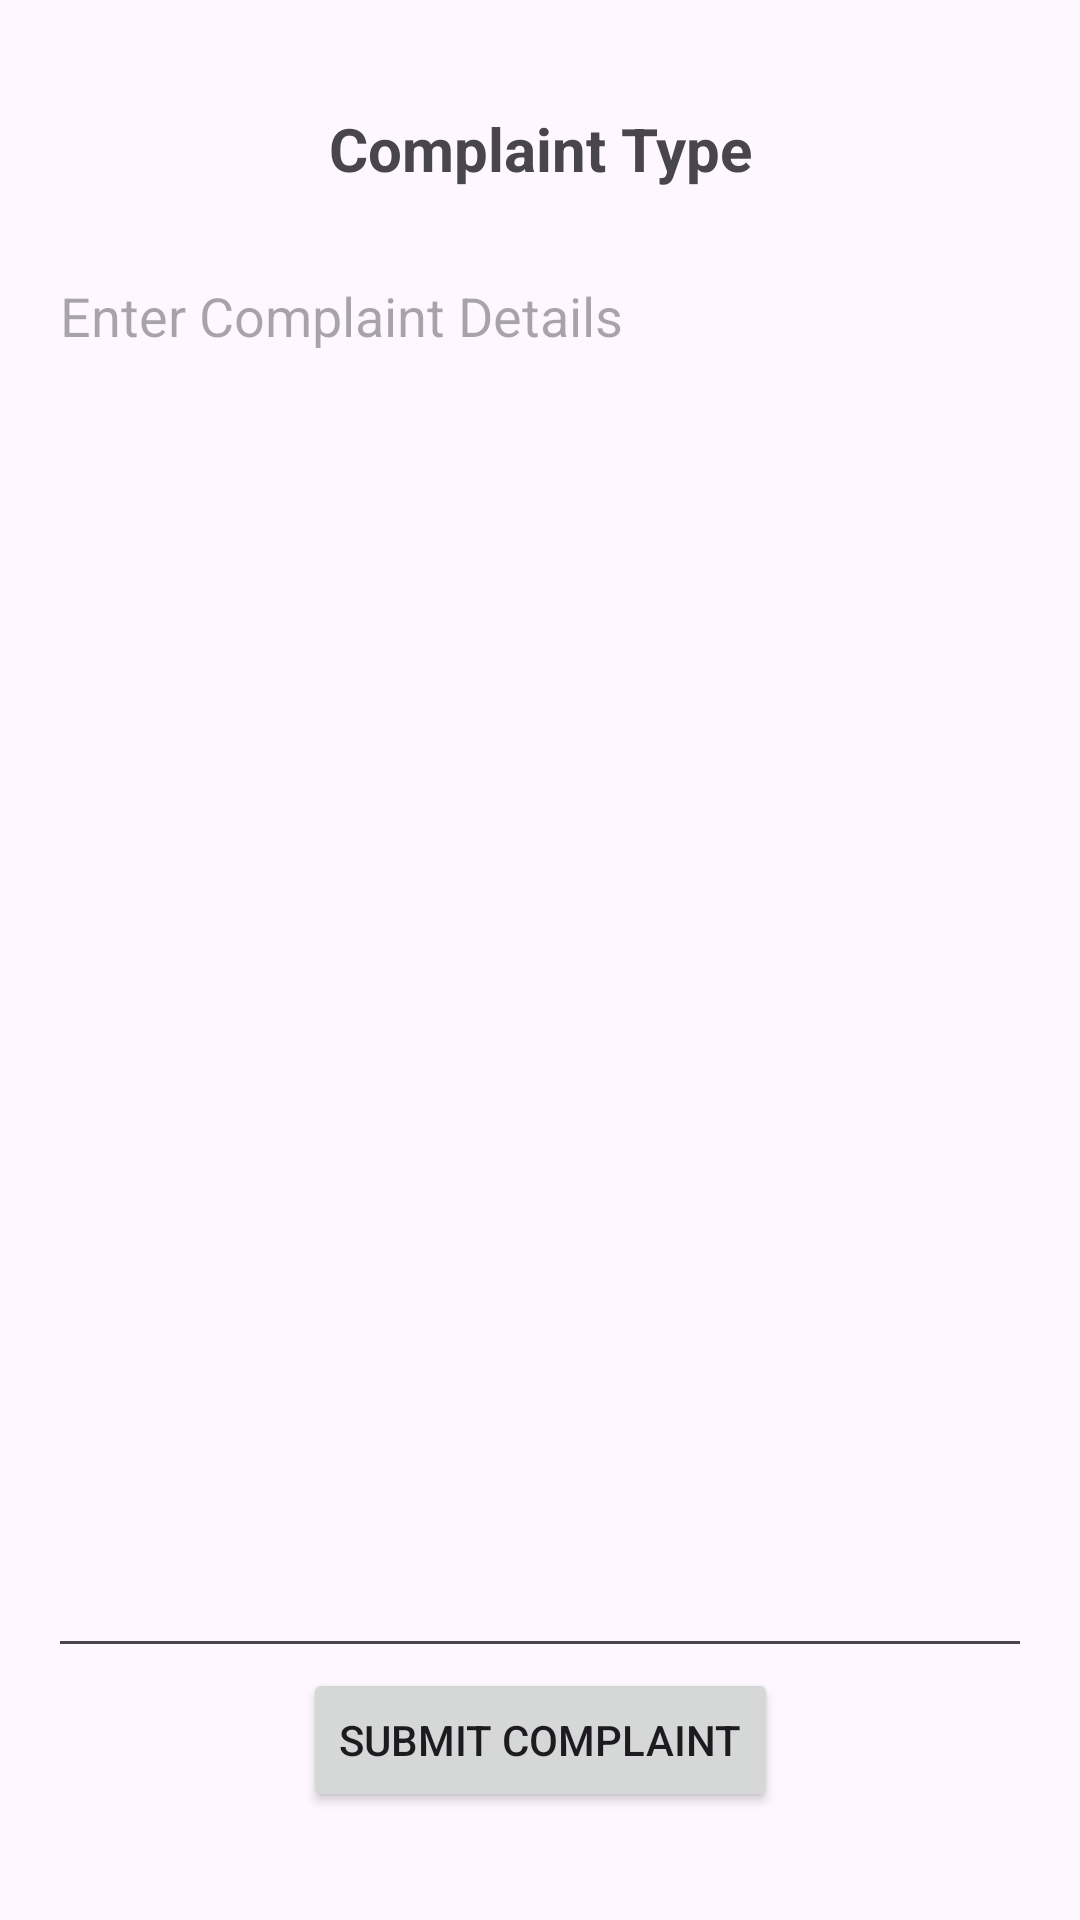

Write the Android layout XML for this screen, with the resource values it uses.
<!-- AndroidManifest.xml: application theme Theme.StudentVoice -->
<!-- res/layout/activity_report_complaints_details.xml -->
<androidx.constraintlayout.widget.ConstraintLayout
    xmlns:android="http://schemas.android.com/apk/res/android"
    xmlns:app="http://schemas.android.com/apk/res-auto"
    android:layout_width="match_parent"
    android:layout_height="match_parent"
    android:padding="16dp">

    
    <TextView
        android:id="@+id/tvComplaintType"
        android:layout_width="wrap_content"
        android:layout_height="wrap_content"
        android:text="@string/complaint_type"
        android:textSize="20sp"
        android:textStyle="bold"
        app:layout_constraintTop_toTopOf="parent"
        app:layout_constraintStart_toStartOf="parent"
        app:layout_constraintEnd_toEndOf="parent"
        android:layout_marginTop="20dp"/>

    
    <EditText
        android:id="@+id/etComplaintDetails"
        android:layout_width="0dp"
        android:layout_height="0dp"
        android:hint="@string/enter_complaint_details"
        android:gravity="top"
        android:minLines="5"
        android:inputType="textMultiLine"
        app:layout_constraintTop_toBottomOf="@id/tvComplaintType"
        app:layout_constraintBottom_toTopOf="@id/btnSubmitComplaint"
        app:layout_constraintStart_toStartOf="parent"
        app:layout_constraintEnd_toEndOf="parent"
        android:layout_marginTop="20dp"/>

    
    <Button
        android:id="@+id/btnSubmitComplaint"
        android:layout_width="wrap_content"
        android:layout_height="wrap_content"
        android:text="@string/submit_complaint"
        app:layout_constraintBottom_toBottomOf="parent"
        app:layout_constraintStart_toStartOf="parent"
        app:layout_constraintEnd_toEndOf="parent"
        android:layout_marginBottom="20dp"/>
</androidx.constraintlayout.widget.ConstraintLayout>
<!-- resources referenced by this layout -->
<resources>
  <string name="complaint_type">Complaint Type</string>
  <string name="enter_complaint_details">Enter Complaint Details</string>
  <string name="submit_complaint">Submit Complaint</string>
  <style name="Theme.StudentVoice" parent="Base.Theme.StudentVoice" />
  <style name="Base.Theme.StudentVoice" parent="Theme.Material3.DayNight.NoActionBar">
          
          
      </style>
</resources>
